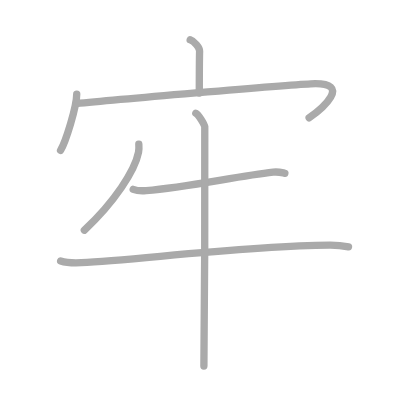
t = 0.00 s
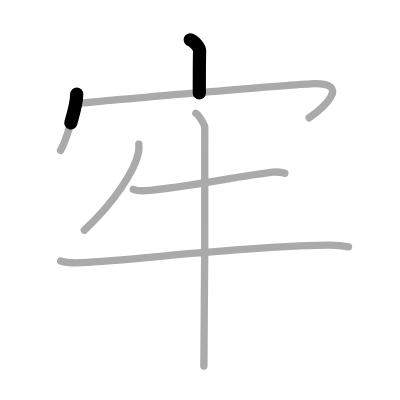
t = 1.50 s
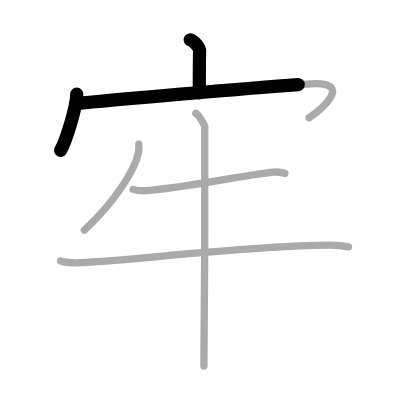
t = 2.75 s
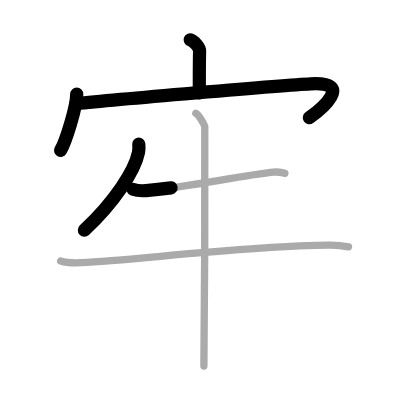
t = 4.25 s
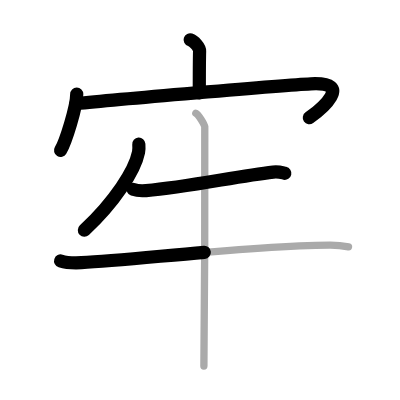
t = 5.50 s
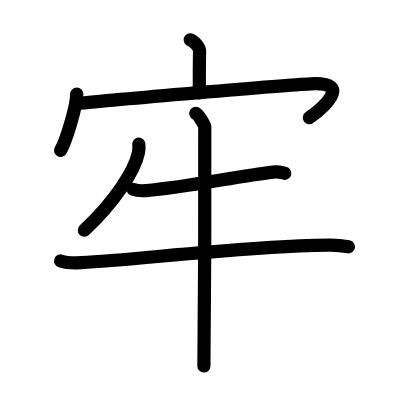
t = 7.00 s

The animated SVG that drew these frames (rendered in a browser with its animation timeline set to each time). Animation: 7 SMIL elements (animate=7); one cycle of 7.00 s.

<?xml version="1.0" standalone="no"?>
<!DOCTYPE svg PUBLIC "-//W3C//DTD SVG 1.1//EN"   "http://www.w3.org/Graphics/SVG/1.1/DTD/svg11.dtd">
<svg width="400px" height="400px"  version="1.1" xmlns="http://www.w3.org/2000/svg">
  <defs>
    <marker id="Triangle" viewBox="0 0 10 10" refX="0" refY="5" markerUnits="strokeWidth" markerWidth="3" style="stroke-opacity:0%;fill:#aaaaaa;" markerHeight="2" orient="auto">
      <path d="M 0 0 L 10 5 L 0 10 z" />
    </marker>
    
    <marker id="Arrow" viewBox="0 0 10 10" refX="5" refY="5" markerUnits="strokeWidth" markerWidth="1.8" style="stroke-opacity:0%;fill:#770000;" markerHeight="2" orient="auto">
      <path d="M 0 4 L 6 4 L 4 1 L 10 5 L 4 9 L 6 6 L 0 6 z" />
        <circle cx="5" cy="5" r="5" />
      </marker>
    
    <marker id="TriangleRed" viewBox="0 0 10 10" refX="0" refY="5" markerUnits="strokeWidth" markerWidth="3" style="stroke-opacity:0%;fill:#CC0000;" markerHeight="2" orient="auto">
      <path d="M 0 0 L 10 5 L 0 10 z" />
    </marker>
    
    <marker id="ArrowRed" viewBox="0 0 10 10" refX="5" refY="5" markerUnits="strokeWidth" markerWidth="1.8" style="stroke-opacity:0%;fill:#CC0000;" markerHeight="2" orient="auto">
      <path d="M 0 4 L 6 4 L 4 1 L 10 5 L 4 9 L 6 6 L 0 6 z" />
        <circle cx="5" cy="5" r="5" />
      </marker>
    
  </defs>
  
  <path style="fill:#ffffff; fill-opacity:100%; fill-rule:evenodd; stroke-width:0;" d="M 0 0 L 400px 0 L 400px 400px L 0 400px L 0 0" />

  <g transform="scale(3.6697247706422 3.6697247706422)">
<path style="fill:none; fill-opacity:0%; fill-rule:evenodd; stroke:#aaaaaa; stroke-opacity:100%; stroke-width: 1.5pt; stroke-linejoin:round; stroke-linecap:round;" d="M51.82 10.85c1.07 0.35 2.6 2.06 2.57 3.06c-0.08 3.17-0.08 8.56-0.08 11.44"></path>
<path style="fill:none; fill-opacity:0%; fill-rule:evenodd; stroke:#aaaaaa; stroke-opacity:100%; stroke-width: 1.5pt; stroke-linejoin:round; stroke-linecap:round;" d="M20.91 25.63c0 3.48-3.03 13.05-4.41 15.37"></path>
<path style="fill:none; fill-opacity:0%; fill-rule:evenodd; stroke:#aaaaaa; stroke-opacity:100%; stroke-width: 1.5pt; stroke-linejoin:round; stroke-linecap:round;" d="M20.74 28.24c9.51-0.99 56.24-5.03 63.95-5.4c12.05-0.59 2.55 7.16-0.45 9.28"></path>
<path style="fill:none; fill-opacity:0%; fill-rule:evenodd; stroke:#aaaaaa; stroke-opacity:100%; stroke-width: 1.5pt; stroke-linejoin:round; stroke-linecap:round;" d="M37.83 39.28c0.04 0.55 0.08 1.42-0.08 2.22c-1 5-6.5 13.5-14.77 21.23"></path>
<path style="fill:none; fill-opacity:0%; fill-rule:evenodd; stroke:#aaaaaa; stroke-opacity:100%; stroke-width: 1.5pt; stroke-linejoin:round; stroke-linecap:round;" d="M36.3 51.6c0.91 0.33 2.58 0.41 3.5 0.33c11.19-0.91 24.6-3.88 34.64-5.03c1.51-0.17 2.43 0.16 3.19 0.32"></path>
<path style="fill:none; fill-opacity:0%; fill-rule:evenodd; stroke:#aaaaaa; stroke-opacity:100%; stroke-width: 1.5pt; stroke-linejoin:round; stroke-linecap:round;" d="M16.52 71.11c1.47 0.47 4.18 0.54 5.65 0.47c15.34-0.79 45.25-4.58 67.64-4.77c2.46-0.02 3.93 0.22 5.16 0.46"></path>
<path style="fill:none; fill-opacity:0%; fill-rule:evenodd; stroke:#aaaaaa; stroke-opacity:100%; stroke-width: 1.5pt; stroke-linejoin:round; stroke-linecap:round;" d="M53.36 30.88c0.74 0.39 2.29 2.91 2.44 3.68c0.15 0.78-0.09 60.33-0.24 65.18"></path>

<path style="fill:none; fill-opacity:0%; fill-rule:evenodd; stroke:#000000; stroke-opacity:100%; stroke-width: 2.7pt; stroke-linejoin:round; stroke-linecap:round;" d="M51.82 10.85c1.07 0.35 2.6 2.06 2.57 3.06c-0.08 3.17-0.08 8.56-0.08 11.44" pathLength="100" stroke-dashoffset="100" stroke-dasharray="100 105"><animate id="dashAnim1" attributeName="stroke-dashoffset" from="100" to="0" dur="1s" calcMode="linear" fill="freeze"/></path>
<path style="fill:none; fill-opacity:0%; fill-rule:evenodd; stroke:#000000; stroke-opacity:100%; stroke-width: 2.7pt; stroke-linejoin:round; stroke-linecap:round;" d="M20.91 25.63c0 3.48-3.03 13.05-4.41 15.37" pathLength="100" stroke-dashoffset="100" stroke-dasharray="100 105"><animate id="dashAnim2" attributeName="stroke-dashoffset" from="100" to="0" dur="1s" calcMode="linear" begin="dashAnim1.end" fill="freeze"/></path>
<path style="fill:none; fill-opacity:0%; fill-rule:evenodd; stroke:#000000; stroke-opacity:100%; stroke-width: 2.7pt; stroke-linejoin:round; stroke-linecap:round;" d="M20.74 28.24c9.51-0.99 56.24-5.03 63.95-5.4c12.05-0.59 2.55 7.16-0.45 9.28" pathLength="100" stroke-dashoffset="100" stroke-dasharray="100 105"><animate id="dashAnim3" attributeName="stroke-dashoffset" from="100" to="0" dur="1s" calcMode="linear" begin="dashAnim2.end" fill="freeze"/></path>
<path style="fill:none; fill-opacity:0%; fill-rule:evenodd; stroke:#000000; stroke-opacity:100%; stroke-width: 2.7pt; stroke-linejoin:round; stroke-linecap:round;" d="M37.83 39.28c0.04 0.55 0.08 1.42-0.08 2.22c-1 5-6.5 13.5-14.77 21.23" pathLength="100" stroke-dashoffset="100" stroke-dasharray="100 105"><animate id="dashAnim4" attributeName="stroke-dashoffset" from="100" to="0" dur="1s" calcMode="linear" begin="dashAnim3.end" fill="freeze"/></path>
<path style="fill:none; fill-opacity:0%; fill-rule:evenodd; stroke:#000000; stroke-opacity:100%; stroke-width: 2.7pt; stroke-linejoin:round; stroke-linecap:round;" d="M36.3 51.6c0.91 0.33 2.58 0.41 3.5 0.33c11.19-0.91 24.6-3.88 34.64-5.03c1.51-0.17 2.43 0.16 3.19 0.32" pathLength="100" stroke-dashoffset="100" stroke-dasharray="100 105"><animate id="dashAnim5" attributeName="stroke-dashoffset" from="100" to="0" dur="1s" calcMode="linear" begin="dashAnim4.end" fill="freeze"/></path>
<path style="fill:none; fill-opacity:0%; fill-rule:evenodd; stroke:#000000; stroke-opacity:100%; stroke-width: 2.7pt; stroke-linejoin:round; stroke-linecap:round;" d="M16.52 71.11c1.47 0.47 4.18 0.54 5.65 0.47c15.34-0.79 45.25-4.58 67.64-4.77c2.46-0.02 3.93 0.22 5.16 0.46" pathLength="100" stroke-dashoffset="100" stroke-dasharray="100 105"><animate id="dashAnim6" attributeName="stroke-dashoffset" from="100" to="0" dur="1s" calcMode="linear" begin="dashAnim5.end" fill="freeze"/></path>
<path style="fill:none; fill-opacity:0%; fill-rule:evenodd; stroke:#000000; stroke-opacity:100%; stroke-width: 2.7pt; stroke-linejoin:round; stroke-linecap:round;" d="M53.36 30.88c0.74 0.39 2.29 2.91 2.44 3.68c0.15 0.78-0.09 60.33-0.24 65.18" pathLength="100" stroke-dashoffset="100" stroke-dasharray="100 105"><animate id="dashAnim7" attributeName="stroke-dashoffset" from="100" to="0" dur="1s" calcMode="linear" begin="dashAnim6.end" fill="freeze"/></path>

</g>

</svg>  
          
